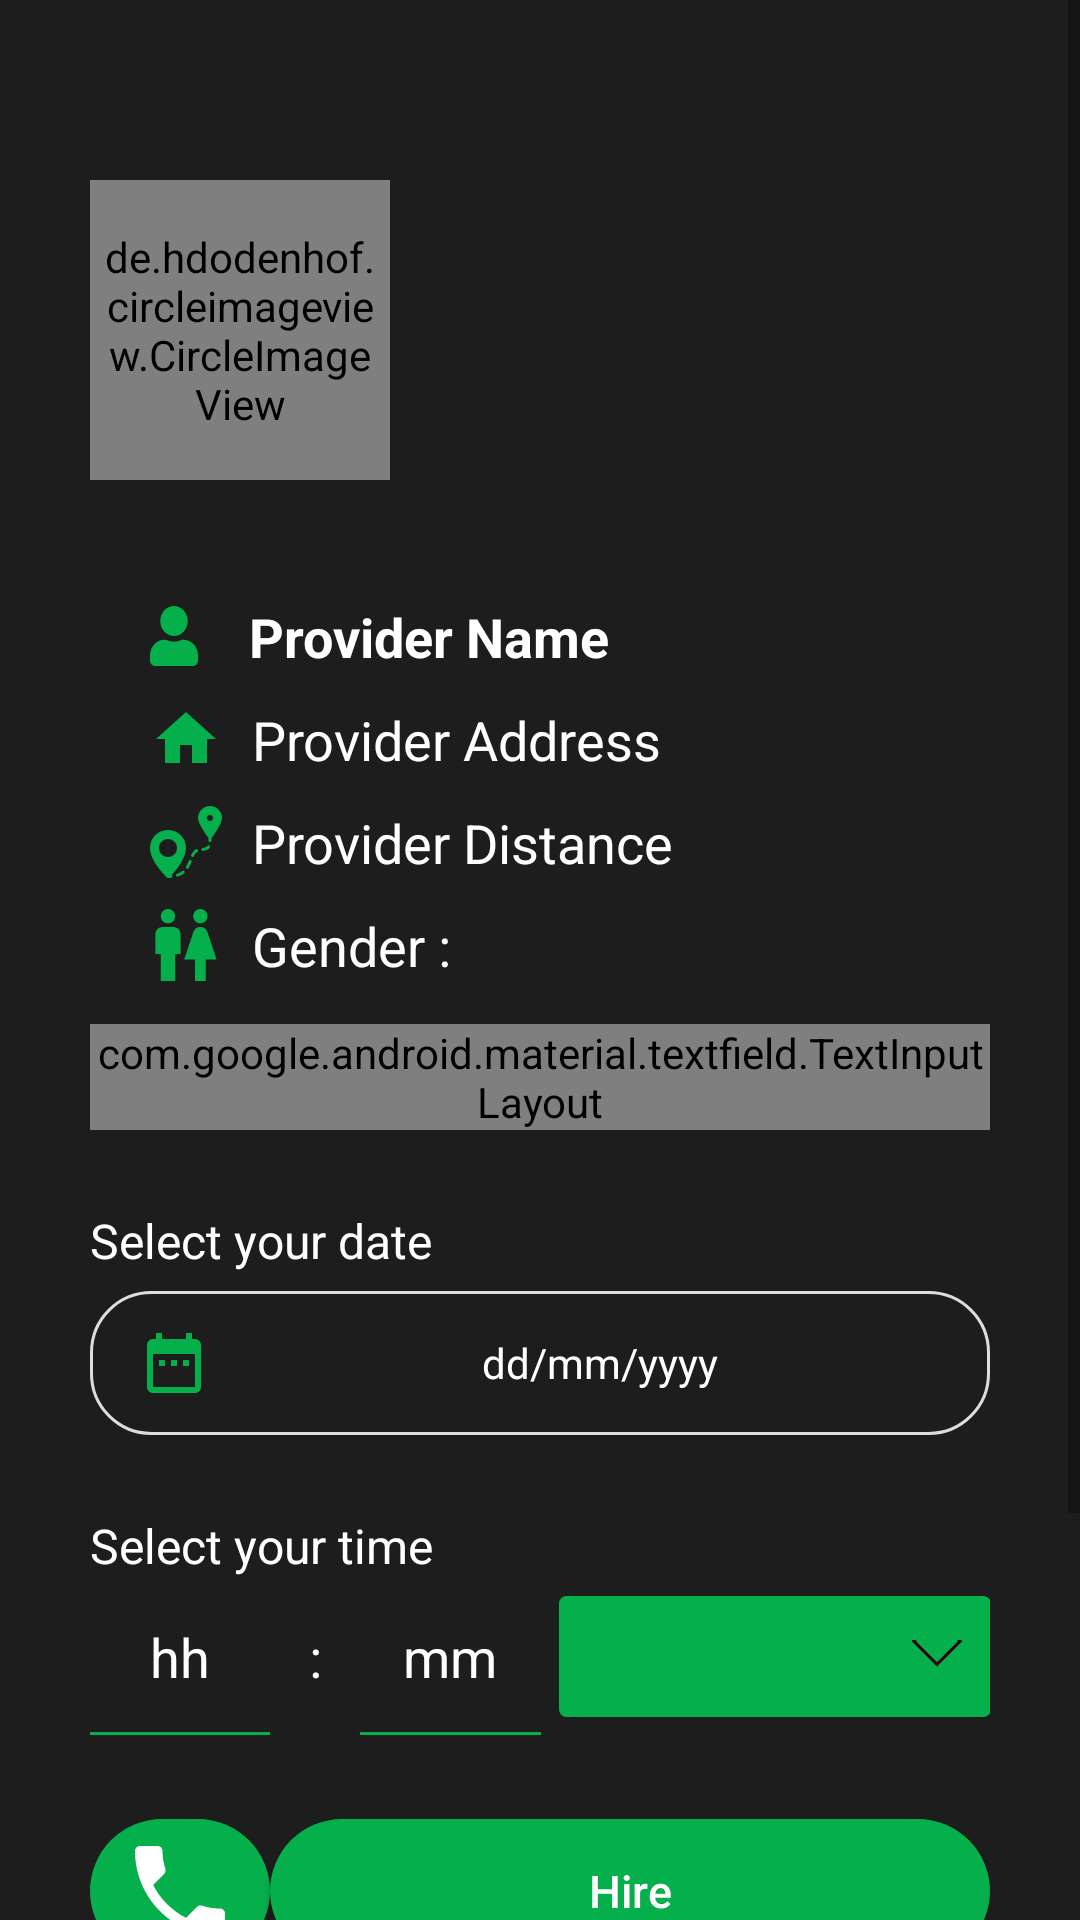

The Android layout XML behind this screen, and the referenced resources:
<!-- AndroidManifest.xml: application theme AppTheme -->
<!-- res/layout/service_provider_profile_in_service_taker.xml -->
<?xml version="1.0" encoding="utf-8"?>
<RelativeLayout
    xmlns:android="http://schemas.android.com/apk/res/android"
    xmlns:app="http://schemas.android.com/apk/res-auto"
    xmlns:tools="http://schemas.android.com/tools"
    android:layout_width="match_parent"
    android:layout_height="match_parent"
    tools:context=".ServiceTaker.Activity.ServiceProviderProfileInServiceTaker"
    android:background="@color/colorMain">


    <ScrollView
        android:layout_width="match_parent"
        android:layout_height="match_parent">

        <LinearLayout
            android:layout_width="match_parent"
            android:layout_height="wrap_content"
            android:orientation="vertical"
            android:layout_centerInParent="true"
            android:paddingTop="60dp"
            android:paddingBottom="60dp"
            android:paddingLeft="30dp"
            android:paddingRight="30dp">

            <RelativeLayout
                android:layout_width="match_parent"
                android:layout_height="wrap_content"
                android:layout_marginBottom="40dp">

                <de.hdodenhof.circleimageview.CircleImageView
                    android:id="@+id/profile_image"
                    android:layout_width="100dp"
                    android:layout_height="100dp"
                    android:layout_alignParentTop="true"
                    android:layout_centerHorizontal="false"
                    android:layout_gravity="center"
                    android:background="@drawable/image_boder"
                    android:padding="5dp"
                    android:src="@drawable/ic_user" />

            </RelativeLayout>


            <TextView
                android:id="@+id/provider_name"
                android:layout_width="match_parent"
                android:layout_height="wrap_content"
                android:paddingLeft="20dp"
                android:drawablePadding="17dp"
                android:drawableLeft="@drawable/ic_user"
                android:text="Provider Name"
                android:inputType="text"
                android:textSize="18sp"
                android:textStyle="bold"
                android:textColor="@color/colorWhite"/>

            <TextView
                android:id="@+id/provider_address"
                android:layout_width="match_parent"
                android:layout_height="wrap_content"
                android:paddingLeft="20dp"
                android:drawablePadding="10dp"
                android:text="Provider Address"
                android:inputType="text"
                android:textSize="18sp"
                android:textStyle="normal"
                android:layout_marginTop="10dp"
                android:drawableLeft="@drawable/home"
                android:textColor="@color/colorWhite"/>

            <TextView
                android:id="@+id/provider_distance"
                android:layout_width="match_parent"
                android:layout_height="wrap_content"
                android:paddingLeft="20dp"
                android:drawablePadding="10dp"
                android:text="Provider Distance"
                android:inputType="text"
                android:textSize="18sp"
                android:textStyle="normal"
                android:layout_marginTop="10dp"
                android:drawableLeft="@drawable/road"
                android:textColor="@color/colorWhite"/>

            <TextView
                android:id="@+id/provider_gender"
                android:layout_width="match_parent"
                android:layout_height="wrap_content"
                android:paddingLeft="20dp"
                android:drawablePadding="10dp"
                android:text="Gender :"
                android:inputType="text"
                android:textSize="18sp"
                android:textStyle="normal"
                android:layout_marginTop="10dp"
                android:drawableLeft="@drawable/gendar"
                android:textColor="@color/colorWhite"/>

            <com.google.android.material.textfield.TextInputLayout
                android:layout_width="match_parent"
                android:layout_height="wrap_content"
                style="@style/Widget.MaterialComponents.TextInputLayout.OutlinedBox"
                android:hint="@string/service_area"
                android:textColorHint="@android:color/white"
                android:layout_marginTop="14dp">

                <EditText
                    android:id="@+id/service_area"
                    android:layout_width="match_parent"
                    android:layout_height="wrap_content"
                    android:inputType="text"
                    android:textColor="@color/colorWhite"
                    android:textSize="18sp"
                    android:maxLines="1"
                    android:paddingRight="10dp"
                    android:paddingLeft="10dp"
                    android:backgroundTint="@android:color/transparent" />

            </com.google.android.material.textfield.TextInputLayout>


            <TextView
                android:layout_width="match_parent"
                android:layout_height="wrap_content"
                android:text="Select your date"
                android:gravity="left"
                android:textSize="16dp"
                android:layout_marginTop="26dp"
                android:textColor="@color/colorWhite"/>


            <TextView
                android:id="@+id/rent_date_piker"
                android:layout_width="match_parent"
                android:layout_height="wrap_content"
                android:layout_weight="0.4"
                android:layout_below="@+id/apartment_no"
                android:background="@drawable/add_post_edit_tex_bg"
                android:text="dd/mm/yyyy"
                android:paddingLeft="16dp"
                android:paddingTop="12dp"
                android:paddingBottom="12dp"
                android:layout_marginTop="6dp"
                android:gravity="center"
                android:drawableLeft="@drawable/calender"
                android:textColor="@color/colorWhite"/>


            <TextView
                android:layout_width="match_parent"
                android:layout_height="wrap_content"
                android:text="Select your time"
                android:gravity="left"
                android:textSize="16dp"
                android:layout_marginTop="26dp"
                android:textColor="@color/colorWhite"/>

            <LinearLayout
                android:layout_width="match_parent"
                android:layout_height="wrap_content"
                android:orientation="horizontal">



                    <EditText
                        android:id="@+id/hour"
                        android:layout_width="match_parent"
                        android:layout_height="wrap_content"
                        android:textSize="18sp"
                        android:gravity="center"
                        android:inputType="numberDecimal"
                        android:background="@drawable/borderstroke"
                        android:maxLength="2"
                        android:paddingTop="14dp"
                        android:paddingBottom="14dp"
                        android:hint="@string/hour"
                        android:textColorHint="@color/colorWhite"
                        android:textColor="@color/colorWhite"
                        android:layout_weight="0.8"/>



                <TextView
                    android:layout_width="match_parent"
                    android:layout_height="match_parent"
                    android:text=":"
                    android:textSize="18sp"
                    android:gravity="center"
                    android:layout_weight="0.9"
                    android:textColor="@color/colorWhite"/>


                    <EditText
                        android:id="@+id/minute"
                        android:layout_width="match_parent"
                        android:layout_height="wrap_content"
                        android:textSize="18sp"
                        android:gravity="center"
                        android:hint="@string/minute"
                        android:inputType="numberDecimal"
                        android:maxLength="2"
                        android:paddingTop="14dp"
                        android:paddingBottom="14dp"
                        android:textColorHint="@color/colorWhite"
                        android:textColor="@color/colorWhite"
                        android:layout_weight="0.8"
                        android:background="@drawable/borderstroke"/>




                <Spinner
                    android:id="@+id/day_spiner"
                    android:layout_width="match_parent"
                    android:layout_height="match_parent"
                    android:layout_weight="0.5"
                    android:textAlignment="center"
                    android:textColor="#F5F5F5"
                    android:layout_marginTop="6dp"
                    android:layout_marginBottom="6dp"
                    android:layout_marginLeft="6dp"
                    android:background="@drawable/bg_spinner"/>

            </LinearLayout>



            <LinearLayout
                android:id="@+id/button_layout"
                android:layout_width="match_parent"
                android:layout_height="wrap_content"
                android:orientation="vertical">
                <LinearLayout
                    android:id="@+id/buttons"
                    android:layout_width="match_parent"
                    android:layout_height="wrap_content"
                    android:orientation="horizontal"
                    android:layout_marginTop="28dp">

                    <ImageButton
                        android:id="@+id/call"
                        android:layout_width="match_parent"
                        android:layout_height="match_parent"
                        android:layout_weight="0.8"
                        android:background="@drawable/colormain"
                        android:src="@drawable/call"
                        android:textSize="15sp" />

                    <Button
                        android:id="@+id/bottonUpdate"
                        android:layout_width="match_parent"
                        android:layout_height="wrap_content"
                        android:layout_weight="0.2"
                        android:background="@drawable/colormain"
                        android:text="Hire"
                        android:textColor="#fff"
                        android:textSize="15sp"
                        android:textAllCaps="false"/>

                </LinearLayout>

                <ImageButton
                    android:id="@+id/back"
                    android:layout_width="wrap_content"
                    android:layout_height="wrap_content"
                    android:layout_weight="0.8"
                    android:background="@drawable/colormain"
                    android:src="@drawable/black"
                    android:textSize="15sp"
                    android:padding="10dp"
                    android:layout_gravity="center"
                    android:layout_marginTop="28dp"/>

            </LinearLayout>



            <ProgressBar
                android:id="@+id/progress_bar"
                android:layout_width="match_parent"
                android:layout_height="wrap_content"
                android:visibility="gone"
                android:layout_marginTop="28dp"/>







        </LinearLayout>

    </ScrollView>



</RelativeLayout>
<!-- resources referenced by this layout -->
<resources>
  <color name="colorMain">#1D1D1D</color>
  <color name="colorWhite">#FFFFFF</color>
  <!-- drawable add_post_edit_tex_bg (drawable) -->
  <?xml version="1.0" encoding="utf-8"?>
  <shape xmlns:android="http://schemas.android.com/apk/res/android">
  
      <solid
          android:color="#00FFFFFF"
          />
  
      <stroke
          android:width="1dp"
          android:color="#FFDDDDDD"
          />
  
      <corners
          android:radius="20dp"
          />
  
  </shape>
  <!-- drawable black (drawable) -->
  <vector
      android:height="50dp"
      android:viewportHeight="24.0"
      android:viewportWidth="24.0"
      android:width="50dp"
      xmlns:android="http://schemas.android.com/apk/res/android">
      <path android:fillColor="#FFFFFF" android:pathData="M20,11H7.83l5.59,-5.59L12,4l-8,8 8,8 1.41,-1.41L7.83,13H20v-2z"/>
  </vector>
  <!-- drawable borderstroke (drawable) -->
  <?xml version="1.0" encoding="utf-8"?>
  <layer-list xmlns:android="http://schemas.android.com/apk/res/android">
      <item android:top="-2dp" android:right="-2dp" android:left="-2dp">
          <shape>
              <solid android:color="@android:color/transparent" />
              <stroke
                  android:width="1dp"
                  android:color="#05B04C" />
          </shape>
      </item>
  </layer-list>
  <!-- drawable calender (drawable) -->
  <vector xmlns:android="http://schemas.android.com/apk/res/android"
          android:width="24dp"
          android:height="24dp"
          android:viewportWidth="24.0"
          android:viewportHeight="24.0">
      <path
          android:fillColor="#05B04C"
          android:pathData="M9,11L7,11v2h2v-2zM13,11h-2v2h2v-2zM17,11h-2v2h2v-2zM19,4h-1L18,2h-2v2L8,4L8,2L6,2v2L5,4c-1.11,0 -1.99,0.9 -1.99,2L3,20c0,1.1 0.89,2 2,2h14c1.1,0 2,-0.9 2,-2L21,6c0,-1.1 -0.9,-2 -2,-2zM19,20L5,20L5,9h14v11z"/>
  </vector>
  <!-- drawable call (drawable) -->
  <vector
      android:height="40dp"
      android:tint="#FFFFFF"
      android:viewportHeight="24.0"
      android:viewportWidth="24.0"
      android:width="40dp"
      xmlns:android="http://schemas.android.com/apk/res/android">
      <path android:fillColor="#FF000000" android:pathData="M6.62,10.79c1.44,2.83 3.76,5.14 6.59,6.59l2.2,-2.2c0.27,-0.27 0.67,-0.36 1.02,-0.24 1.12,0.37 2.33,0.57 3.57,0.57 0.55,0 1,0.45 1,1V20c0,0.55 -0.45,1 -1,1 -9.39,0 -17,-7.61 -17,-17 0,-0.55 0.45,-1 1,-1h3.5c0.55,0 1,0.45 1,1 0,1.25 0.2,2.45 0.57,3.57 0.11,0.35 0.03,0.74 -0.25,1.02l-2.2,2.2z"/>
  </vector>
  <!-- drawable colormain (drawable) -->
  <?xml version="1.0" encoding="utf-8"?>
  <shape xmlns:android="http://schemas.android.com/apk/res/android">
  
  
  
      <solid
          android:color="#05B04C"/>
  
  
      <corners
  
          android:radius="50dp">
  
  
  
      </corners>
  
  </shape>
  <!-- drawable home (drawable) -->
  <vector
      android:height="24dp"
      android:viewportHeight="24.0"
      android:viewportWidth="24.0"
      android:width="24dp"
      xmlns:android="http://schemas.android.com/apk/res/android">
      <path android:fillColor="#05B04C" android:pathData="M10,20v-6h4v6h5v-8h3L12,3 2,12h3v8z"/>
  </vector>
  <!-- drawable image_boder (drawable) -->
  <?xml version="1.0" encoding="utf-8"?>
  <shape android:shape="oval" xmlns:app="http://schemas.android.com/apk/res-auto"
      xmlns:android="http://schemas.android.com/apk/res/android">
  
  
  
      <solid
          android:color="#00ffffff" />
  
      <stroke
  
          android:width="2dp"
          android:color="#05B04C" />
  </shape>
  <string name="hour">hh</string>
  <string name="minute">mm</string>
  <string name="service_area">Service Area</string>
  <style name="AppTheme" parent="Theme.AppCompat.Light.DarkActionBar">
          
          <item name="colorPrimary">#1D1D1D</item>
          <item name="colorPrimaryDark">@color/colorPrimaryDark</item>
          <item name="colorAccent">@color/colorAccent</item>
      </style>
  <color name="colorBackground">#05B04C</color>
  <color name="colorPrimaryDark">#00574B</color>
  <color name="colorAccent">#D81B60</color>
</resources>
